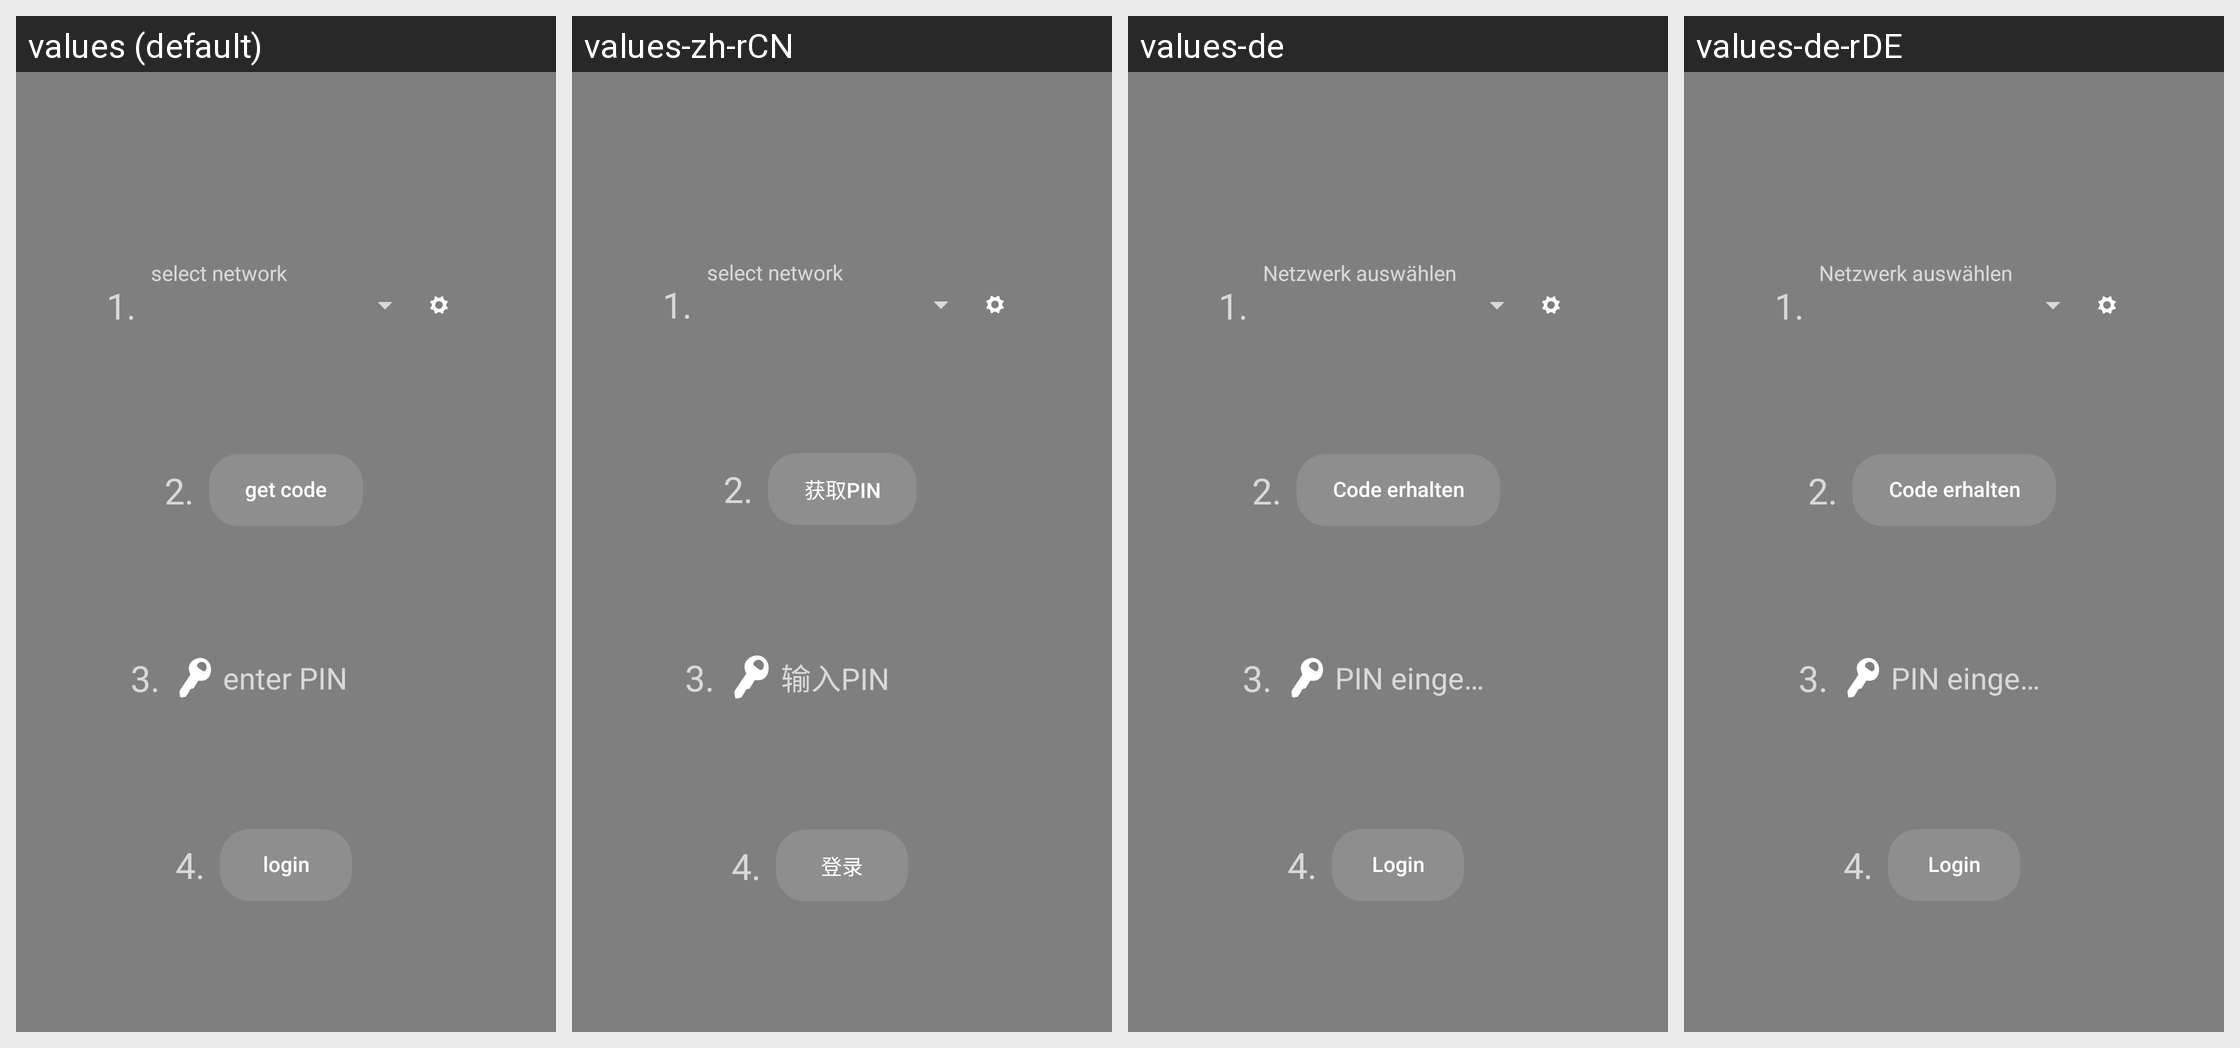

Locale-by-locale string values for the Android screen shown in this grid:
Android screen res/layout/page_login.xml rendered under 4 locales, left to right: values (default), values-zh-rCN, values-de, values-de-rDE. Device: Nexus 5 (rendered at 1080×1920; each locale shown at half size, 540×960, under a caption strip naming it); theme AppTheme.
Other locales in the repository, not shown: values-es.
Strings drawn on this screen, with the default value and each locale's value (text and hints the layout hard-codes, and strings that could not be matched under every locale, appear in the picture but are not listed):

login_first_opt
  values: 1.
  values-zh-rCN: 1.  [not translated; the default value is used]
  values-de: 1.  [not translated; the default value is used]
  values-de-rDE: 1.  [not translated; the default value is used]

login_network_selector_label
  values: select network
  values-zh-rCN: select network  [not translated; the default value is used]
  values-de: Netzwerk auswählen
  values-de-rDE: Netzwerk auswählen

login_sec_opt
  values: 2.
  values-zh-rCN: 2.  [not translated; the default value is used]
  values-de: 2.  [not translated; the default value is used]
  values-de-rDE: 2.  [not translated; the default value is used]

register_link
  values: get code
  values-zh-rCN: 获取PIN
  values-de: Code erhalten
  values-de-rDE: Code erhalten

login_trd_opt
  values: 3.
  values-zh-rCN: 3.  [not translated; the default value is used]
  values-de: 3.  [not translated; the default value is used]
  values-de-rDE: 3.  [not translated; the default value is used]

login_pin
  values: enter PIN
  values-zh-rCN: 输入PIN
  values-de: PIN eingeben
  values-de-rDE: PIN eingeben

login_4th_opt
  values: 4.
  values-zh-rCN: 4.  [not translated; the default value is used]
  values-de: 4.  [not translated; the default value is used]
  values-de-rDE: 4.  [not translated; the default value is used]

login_verifier
  values: login
  values-zh-rCN: 登录
  values-de: Login
  values-de-rDE: Login
